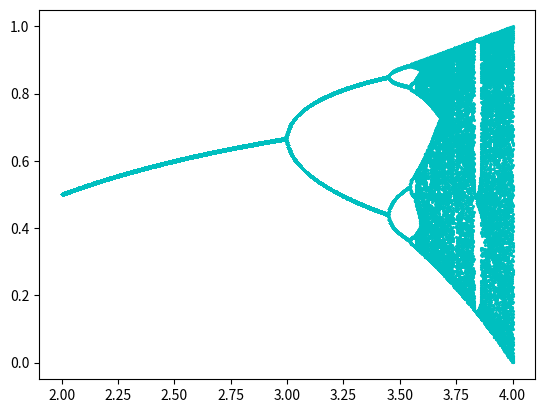

Reproduce this figure in Python.
import numpy as np
import matplotlib.pyplot as plt
import seaborn as sbn
# from collections import deque


def logistic(a):
    x = [0.8]
    for i in range(400):
        x.append(a * x[-1] * (1 - x[-1]))
    return x[-100:]

for a in np.linspace(2.0, 4.0, 1000):
    x = logistic(a)
    plt.plot([a]*len(x), x, "c.", markersize=2.5)

plt.show()
